Run: headless pygame with SDL's dummy video driver; simulated clock (each Clock.tick advances the game by its frame time, no real sleeping); random seed 0; keys injected as events and as key.get_pressed() state; mouse plan: one left click at the window centre at the start of phase 2, then a move to the lower-right quarter at the start of phase 3.
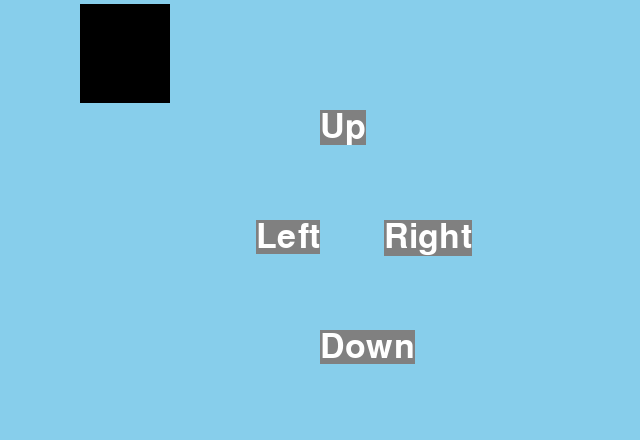
Frame 1 of 4 · flips 1–60 · no input
Frame 2 of 4 · flips 61–180 · clicked the window centre · tapped SPACE, RETURN · held RIGHT (→), D · screen unchanged from frame 1, image omitted
Frame 3 of 4 · flips 181–300 · moved the mouse to the lower-right quarter · held DOWN (↓), S · screen unchanged from frame 2, image omitted
Frame 4 of 4 · flips 301–420 · held LEFT (←), A, UP (↑), W · screen unchanged from frame 3, image omitted

The pygame program that drew these frames:


import pygame
from pygame.locals import *
pygame.init()

#Set some basic things
height = 640
width = 440
screen = pygame.display.set_mode((height, width))
WHITE = (255,255,255)
BLACK = (0, 0, 0)
GRAY = (128, 128, 128)
BLUE = (135,206,235)
FPS = 100


background = BLUE
pygame.display.set_caption(f"Click the shapes to move!")
clock = pygame.time.Clock()

font = pygame.font.SysFont('consolas', 50)



# creating 4 buttons
Up_text = font.render(f'Up', True, WHITE)
up_rect = Up_text.get_rect()
up_but = pygame.Rect(height/2,width/4,up_rect.w,up_rect.h)

Down_text = font.render(f'Down', True, WHITE)
down_rect = Down_text.get_rect()
down_but = pygame.Rect(height/2,width*(3/4),down_rect.w,down_rect.h)

Left_text = font.render(f'Left', True, WHITE)
left_rect= Left_text.get_rect()
left_but = pygame.Rect(height*(2/5),width/2,left_rect.w,left_rect.h)

Right_text = font.render(f'Right', True, WHITE)
right_rect = Right_text.get_rect()
right_but = pygame.Rect(height*(3/5),width/2,right_rect.w,right_rect.h)






# create moveable rectangle
rectangle1= Rect(80, 4,90,99)




running = True
while running:
      
      for event in pygame.event.get():
            if event.type == pygame.QUIT:
                  running = False

            if event.type == MOUSEBUTTONDOWN:
                  if up_but.collidepoint(event.pos):
                        rectangle1.move_ip(0,-5)
                  
                  if down_but.collidepoint(event.pos):
                        rectangle1.move_ip(0,5)

                  if left_but.collidepoint(event.pos):
                        rectangle1.move_ip(-5,0)

                  if right_but.collidepoint(event.pos):
                        rectangle1.move_ip(5,0)
 



      #moveable square
      screen.fill(background)
      pygame.draw.rect(screen, BLACK, rectangle1)
      

      # The buttons
      pygame.draw.rect(screen, GRAY, up_but)
      screen.blit(Up_text,up_but)
      
      pygame.draw.rect(screen, GRAY, down_but)
      screen.blit(Down_text,down_but)

      pygame.draw.rect(screen, GRAY, left_but)
      screen.blit(Left_text,left_but)

      pygame.draw.rect(screen, GRAY, right_but)
      screen.blit(Right_text,right_but)





      pygame.display.flip()




clock.tick(FPS)
